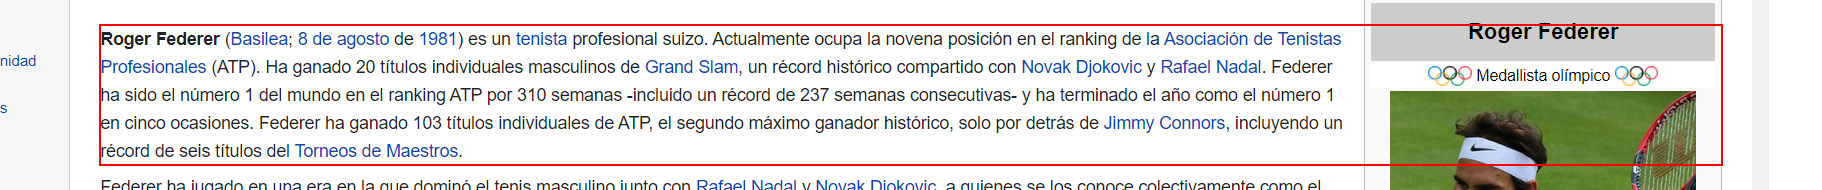
Task: RootStack_Test_ResearchWikipedia
Workflow: P-2.0_Chrome_Validate_ItemExist

Step 1: find the paragraph in window '*Wik*' (chrome.exe)
